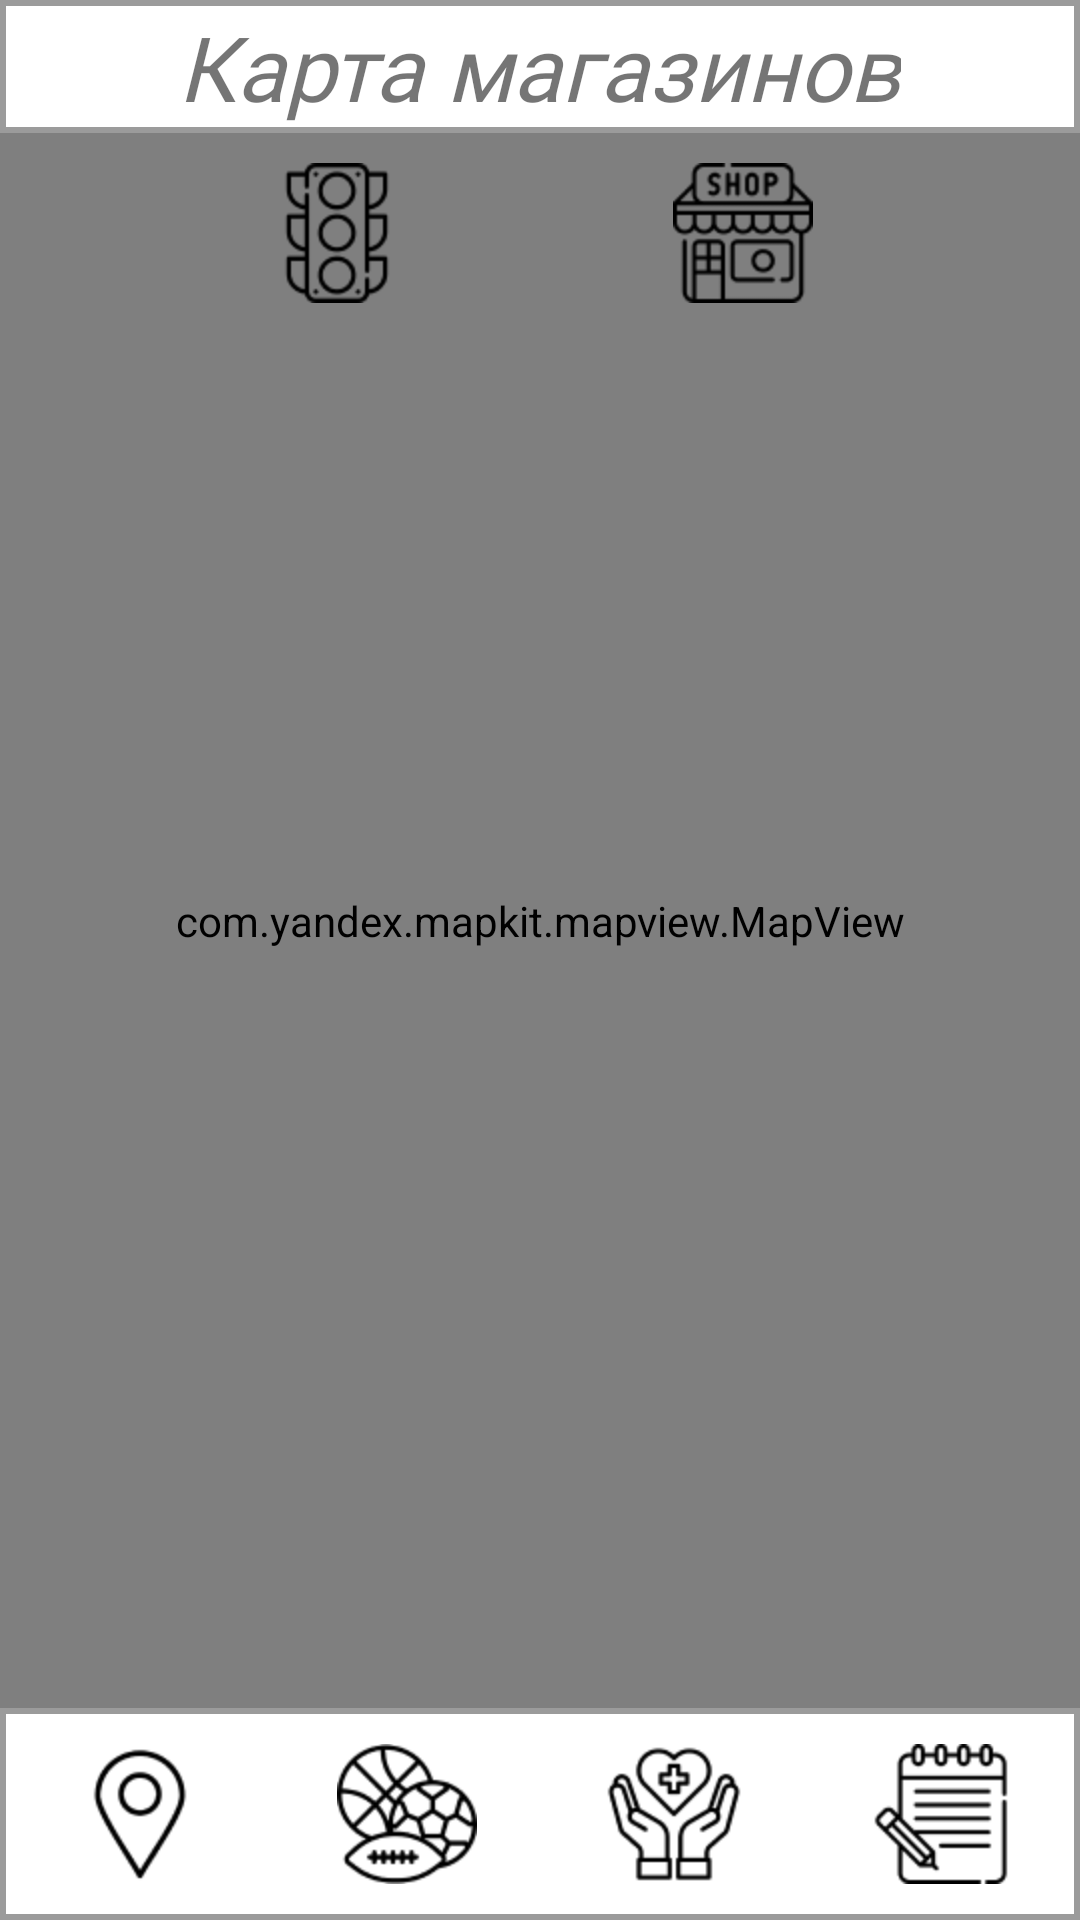

Here is an Android app screen rendered from its layout file. Give the layout XML and the strings, colors and styles it references.
<!-- AndroidManifest.xml: application theme Theme.MyDish -->
<!-- res/layout/map.xml -->
<?xml version="1.0" encoding="utf-8"?>
<androidx.constraintlayout.widget.ConstraintLayout xmlns:android="http://schemas.android.com/apk/res/android"
    xmlns:app="http://schemas.android.com/apk/res-auto"
    xmlns:tools="http://schemas.android.com/tools"
    android:layout_width="match_parent"
    android:layout_height="match_parent">



    <LinearLayout
        android:id="@+id/titlePage"
        android:layout_width="match_parent"
        android:layout_height="wrap_content"
        android:background="@drawable/stroke"
        android:orientation="horizontal"
        app:layout_constraintTop_toTopOf="parent"
        app:layout_constraintStart_toStartOf="parent"
        android:gravity="center">

        <TextView
            android:id="@+id/name"
            android:layout_width="wrap_content"
            android:layout_height="match_parent"
            android:layout_gravity="center_vertical"
            android:fontFamily="@font/inter_extralight"
            android:text="@string/map"
            android:textSize="30sp"
            android:textStyle="italic" />
    </LinearLayout>

    <com.yandex.mapkit.mapview.MapView
        android:id="@+id/map_view"
        android:layout_width="match_parent"
        android:layout_height="0dp"
        app:layout_constraintBottom_toTopOf="@+id/controlPanel"
        app:layout_constraintTop_toBottomOf="@+id/titlePage"
        android:background="@mipmap/map_test"/>
    <ImageButton
        android:id="@+id/traffic_button"
        android:layout_width="wrap_content"
        android:layout_height="wrap_content"
        android:src="@mipmap/traffic_light"
        app:layout_constraintTop_toBottomOf="@id/titlePage"
        app:layout_constraintStart_toStartOf="parent"
        app:layout_constraintEnd_toStartOf="@+id/shop_button"
        android:layout_marginTop="10dp"
        android:layout_marginBottom="10dp"
        android:background="@android:color/transparent"
        android:onClick="showTraffic"/>
    <ImageButton
        android:id="@+id/shop_button"
        android:layout_width="wrap_content"
        android:layout_height="wrap_content"
        android:src="@mipmap/shop"
        app:layout_constraintTop_toBottomOf="@id/titlePage"
        app:layout_constraintStart_toEndOf="@+id/traffic_button"
        app:layout_constraintEnd_toEndOf="parent"
        android:layout_marginTop="10dp"
        android:layout_marginBottom="10dp"
        android:background="@android:color/transparent"
        android:onClick="showShops"/>

    <include layout="@layout/control_panel"/>
</androidx.constraintlayout.widget.ConstraintLayout>
<!-- res/layout/control_panel.xml (included above) -->
<?xml version="1.0" encoding="utf-8"?>
<LinearLayout xmlns:android="http://schemas.android.com/apk/res/android"
    xmlns:app="http://schemas.android.com/apk/res-auto"
    android:id="@+id/controlPanel"
    android:layout_width="match_parent"
    android:layout_height="wrap_content"
    android:background="@drawable/stroke"
    android:orientation="horizontal"
    app:layout_constraintBottom_toBottomOf="parent"
    app:layout_constraintStart_toStartOf="parent"
    app:layout_constraintEnd_toEndOf="parent">

        <ImageButton
            android:id="@+id/map_button"
            android:layout_width="0dp"
            android:layout_weight="1"
            android:layout_height="match_parent"
            android:backgroundTint="@color/white"
            android:contentDescription="@string/map"
            android:src="@mipmap/map"
            android:onClick="goToMap"/>

        <ImageButton
            android:id="@+id/recipes_button"
            android:layout_width="0dp"
            android:layout_weight="1"
            android:layout_height="match_parent"
            android:backgroundTint="@color/white"
            android:contentDescription="@string/recipes"
            android:src="@mipmap/recipes"
            android:onClick="goToRecipes"/>

        <ImageButton
            android:id="@+id/news_button"
            android:layout_width="0dp"
            android:layout_weight="1"
            android:layout_height="match_parent"
            android:backgroundTint="@color/white"
            android:contentDescription="@string/news"
            android:src="@mipmap/news"
            android:onClick="goToNews"/>

        <ImageButton
            android:id="@+id/notes_button"
            android:layout_width="0dp"
            android:layout_weight="1"
            android:layout_height="match_parent"
            android:backgroundTint="@color/white"
            android:contentDescription="@string/add_note"
            android:src="@mipmap/notes"
            android:onClick="goToNotes"/>

        

</LinearLayout>
<!-- resources referenced by this layout -->
<resources>
  <color name="white">#FFFFFFFF</color>
  <!-- drawable stroke (drawable) -->
  <?xml version="1.0" encoding="utf-8"?>
  <shape xmlns:android="http://schemas.android.com/apk/res/android" android:shape="rectangle">
      <padding android:left="2dp" android:right="2dp" android:top="2dp" android:bottom="2dp"/>
      <stroke android:width="2dp" android:color="@color/stroke"/>
  </shape>
  <!-- mipmap favorites: png bitmap (mipmap-hdpi, 1711 bytes) -->
  <!-- mipmap map: png bitmap (mipmap-hdpi, 1613 bytes) -->
  <!-- mipmap map_test: png bitmap (mipmap-hdpi, 240078 bytes) -->
  <!-- mipmap news: png bitmap (mipmap-hdpi, 2570 bytes) -->
  <!-- mipmap notes: png bitmap (mipmap-hdpi, 1989 bytes) -->
  <!-- mipmap recipes: png bitmap (mipmap-hdpi, 3144 bytes) -->
  <!-- mipmap shop: png bitmap (mipmap-hdpi, 2433 bytes) -->
  <!-- mipmap traffic_light: png bitmap (mipmap-hdpi, 2365 bytes) -->
  <string name="add_note">Добавить заметку</string>
  <string name="favorites">Избранное</string>
  <string name="map">Карта магазинов</string>
  <string name="news">Здоровье</string>
  <string name="recipes">Спорт</string>
  <style name="Theme.MyDish" parent="Theme.AppCompat.Light.NoActionBar">
          <item name="colorButtonNormal">#FFFFFF</item>
          <item name="android:windowBackground">#FFFFFF</item>
          <item name="android:windowAnimationStyle">@null</item>
      </style>
  <color name="stroke">#9B9B9B</color>
</resources>
